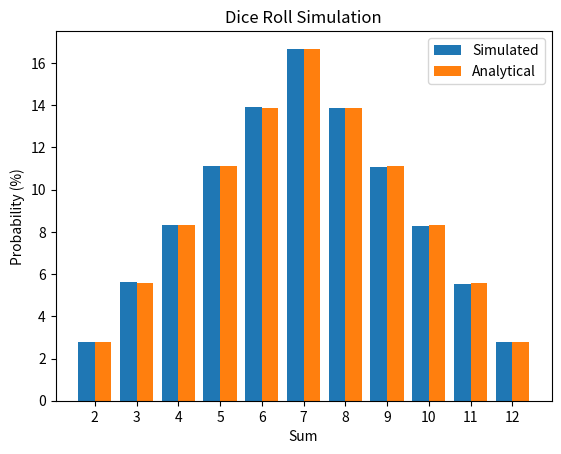

This chart was generated by the following Python code:
import random
import matplotlib.pyplot as plt
import numpy as np

num_simulations = 1_000_000

sum_counts = {i: 0 for i in range(2, 13)}

for _ in range(num_simulations):
    dice_sum = random.randint(1, 6) + random.randint(1, 6)
    sum_counts[dice_sum] += 1

simulated_probabilities = {
    key: (value / num_simulations) * 100 for key, value in sum_counts.items()
}

analytical_probabilities = {
    2: 2.78,
    3: 5.56,
    4: 8.33,
    5: 11.11,
    6: 13.89,
    7: 16.67,
    8: 13.89,
    9: 11.11,
    10: 8.33,
    11: 5.56,
    12: 2.78,
}

sums = list(simulated_probabilities.keys())
simulated_vals = list(simulated_probabilities.values())
analytical_vals = [analytical_probabilities[i] for i in sums]

x = np.arange(len(sums))
width = 0.4

fig, ax = plt.subplots()
rects1 = ax.bar(x - width / 2, simulated_vals, width, label="Simulated")
rects2 = ax.bar(x + width / 2, analytical_vals, width, label="Analytical")

ax.set_xlabel("Sum")
ax.set_ylabel("Probability (%)")
ax.set_title("Dice Roll Simulation")
ax.set_xticks(x)
ax.set_xticklabels(sums)
ax.legend()

plt.show()
